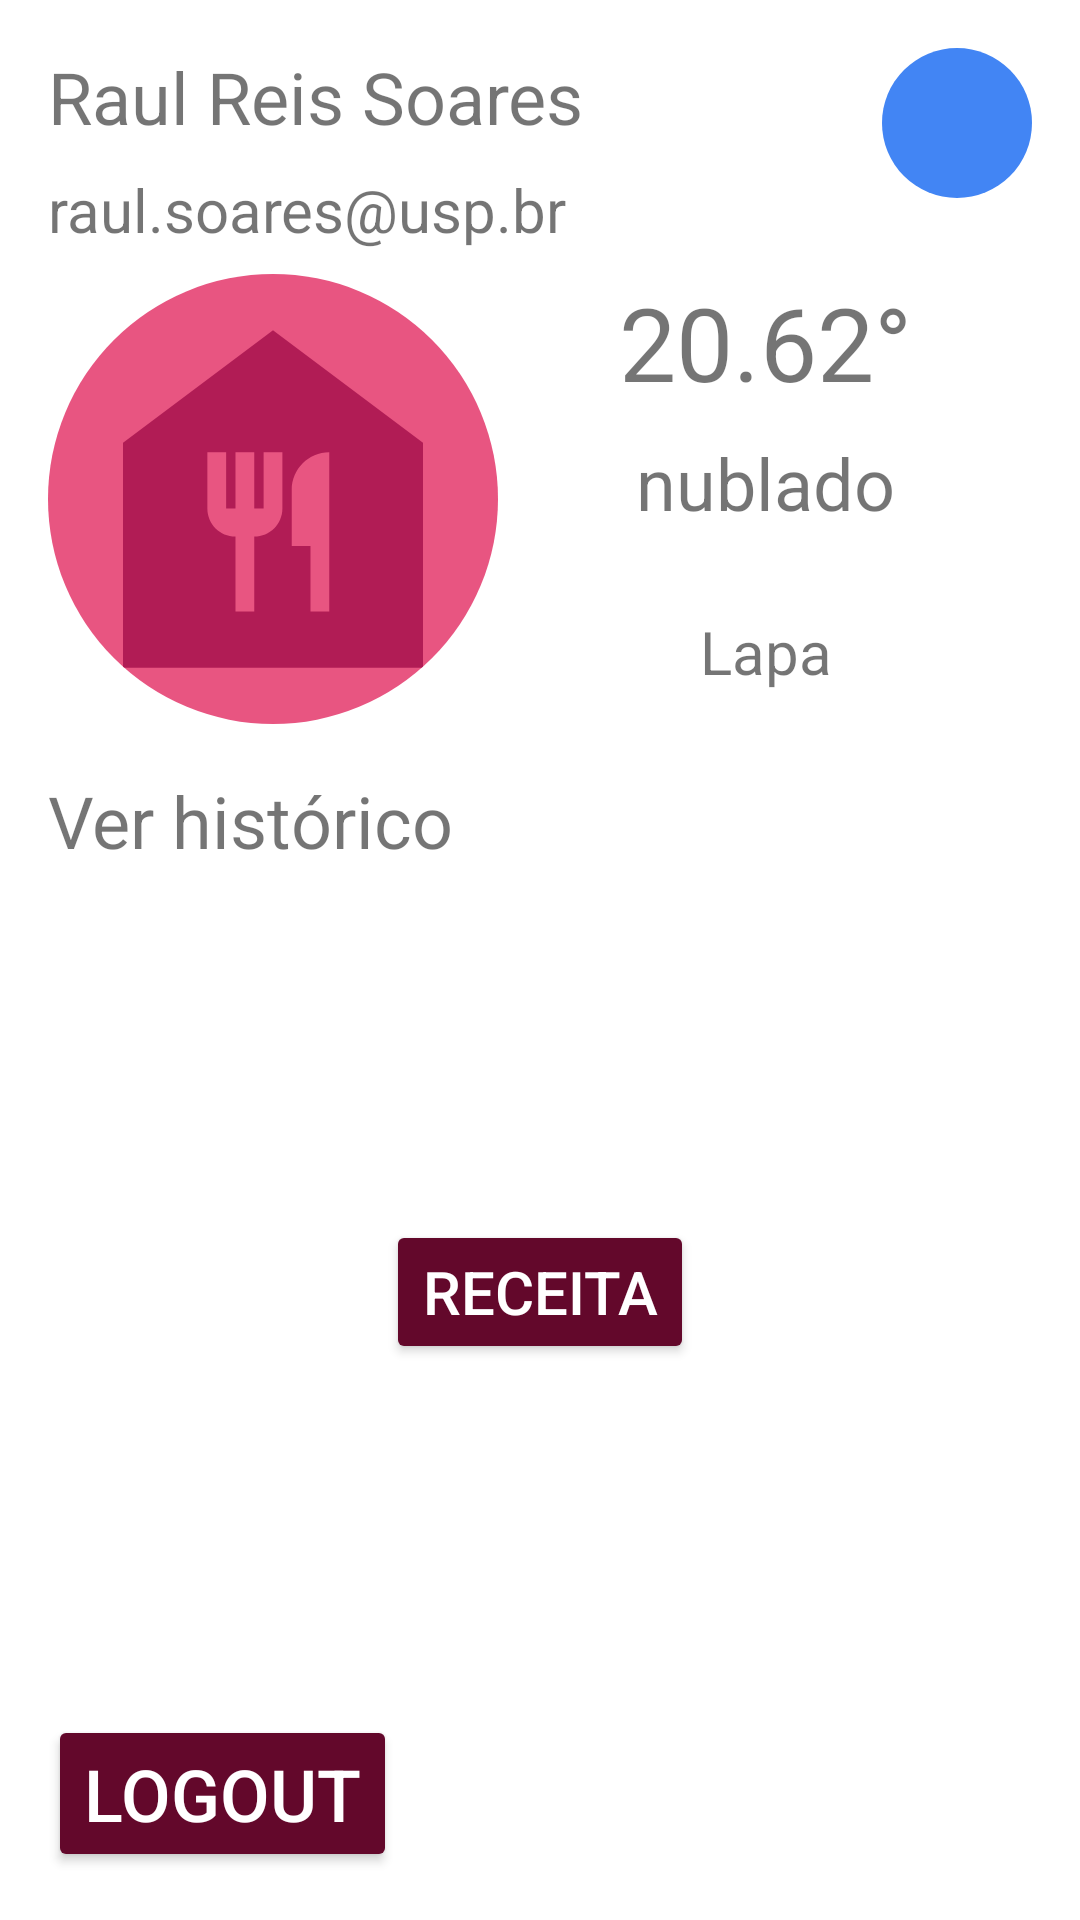

Layout XML and referenced resources for this Android screen:
<!-- AndroidManifest.xml: application theme Theme.Recipe -->
<!-- res/layout/activity_main.xml -->
<?xml version="1.0" encoding="utf-8"?>
<androidx.constraintlayout.widget.ConstraintLayout xmlns:android="http://schemas.android.com/apk/res/android"
    xmlns:app="http://schemas.android.com/apk/res-auto"
    xmlns:tools="http://schemas.android.com/tools"
    android:layout_width="match_parent"
    android:layout_height="match_parent"
    tools:context=".MainActivity">

    <TextView
        android:id="@+id/nome"
        android:layout_width="0dp"
        android:layout_height="wrap_content"
        android:layout_marginStart="16dp"
        android:layout_marginTop="16dp"
        android:layout_marginEnd="32dp"
        android:text="Raul Reis Soares"
        android:textSize="24sp"
        app:layout_constraintEnd_toStartOf="@+id/cardView"
        app:layout_constraintHorizontal_bias="0.0"
        app:layout_constraintStart_toStartOf="parent"
        app:layout_constraintTop_toTopOf="parent" />

    <TextView
        android:id="@+id/email"
        android:layout_width="0dp"
        android:layout_height="wrap_content"
        android:layout_marginTop="8dp"
        android:text="raul.soares@usp.br"
        android:textSize="20sp"
        app:layout_constraintEnd_toEndOf="@+id/nome"
        app:layout_constraintHorizontal_bias="0.0"
        app:layout_constraintStart_toStartOf="@+id/nome"
        app:layout_constraintTop_toBottomOf="@+id/nome" />

    <androidx.cardview.widget.CardView
        android:id="@+id/cardView"
        android:layout_width="50dp"
        android:layout_height="50dp"
        android:layout_marginTop="16dp"
        android:layout_marginEnd="16dp"
        app:cardCornerRadius="35dp"
        app:cardElevation="0dp"
        app:layout_constraintBottom_toBottomOf="@+id/email"
        app:layout_constraintEnd_toEndOf="parent"
        app:layout_constraintTop_toTopOf="parent"
        app:layout_constraintVertical_bias="0.0">

        <ImageView
            android:id="@+id/profileImage"
            android:layout_width="50dp"
            android:layout_height="50dp"
            app:circularflow_defaultRadius="50dp"
            app:srcCompat="@color/blue" />
    </androidx.cardview.widget.CardView>

    <Button
        android:id="@+id/btnLoginEntrar"
        android:layout_width="0dp"
        android:layout_height="wrap_content"
        android:layout_marginStart="16dp"
        android:layout_marginBottom="16dp"
        android:onClick="logout"
        app:backgroundTint="@color/secondary_Dark"
        android:textColor="@color/white"
        android:text="Logout"
        android:textColorHighlight="#5C3131"
        android:textColorLink="@color/white"
        android:textSize="24sp"

        app:layout_constraintBottom_toBottomOf="parent"
        app:layout_constraintStart_toStartOf="parent" />

    <TextView
        android:id="@+id/txvCity"
        android:layout_width="wrap_content"
        android:layout_height="wrap_content"
        android:layout_marginTop="16dp"
        android:text="Lapa"
        android:textSize="20sp"
        app:layout_constraintBottom_toBottomOf="@+id/CardView"
        app:layout_constraintEnd_toEndOf="@+id/txvDescription"
        app:layout_constraintStart_toStartOf="@+id/txvDescription"
        app:layout_constraintTop_toBottomOf="@+id/txvDescription" />

    <androidx.cardview.widget.CardView
        android:id="@+id/CardView"
        android:layout_width="150dp"
        android:layout_height="150dp"
        android:layout_marginTop="8dp"
        app:cardCornerRadius="80dp"
        app:cardElevation="0dp"
        app:layout_constraintStart_toStartOf="@+id/email"
        app:layout_constraintTop_toBottomOf="@+id/email">

        <ImageView
            android:id="@+id/imgIcon"
            android:layout_width="150dp"
            android:layout_height="150dp"
            android:background="@color/primary_Light"
            app:srcCompat="@drawable/ic_baseline_food_bank_24" />
    </androidx.cardview.widget.CardView>

    <TextView
        android:id="@+id/txvDescription"
        android:layout_width="wrap_content"
        android:layout_height="wrap_content"
        android:layout_marginTop="8dp"
        android:text="nublado"
        android:textSize="24sp"
        app:layout_constraintEnd_toEndOf="@+id/txvCelsius"
        app:layout_constraintStart_toStartOf="@+id/txvCelsius"
        app:layout_constraintTop_toBottomOf="@+id/txvCelsius" />

    <TextView
        android:id="@+id/txvCelsius"
        android:layout_width="wrap_content"
        android:layout_height="wrap_content"
        android:layout_marginStart="8dp"
        android:layout_marginEnd="8dp"
        android:text="20.62°"
        android:textSize="34sp"
        app:layout_constraintEnd_toEndOf="@+id/cardView"
        app:layout_constraintStart_toEndOf="@+id/CardView"
        app:layout_constraintTop_toTopOf="@+id/CardView" />

    <TextView
        android:id="@+id/txvHistory"
        android:layout_width="wrap_content"
        android:layout_height="wrap_content"
        android:layout_marginTop="16dp"
        android:text="Ver histórico"
        android:textSize="24sp"
        app:layout_constraintStart_toStartOf="@+id/CardView"
        app:layout_constraintTop_toBottomOf="@+id/CardView" />

    <Button
        android:id="@+id/btnReceita"
        android:layout_width="wrap_content"
        android:layout_height="wrap_content"
        android:text="Receita"
        android:textColor="@color/white"
        android:textSize="20sp"
        app:backgroundTint="@color/secondary_Dark"
        app:layout_constraintBottom_toTopOf="@+id/btnLoginEntrar"
        app:layout_constraintEnd_toEndOf="parent"
        app:layout_constraintStart_toStartOf="parent"
        android:onClick="goRecipe"
        app:layout_constraintTop_toBottomOf="@+id/txvHistory" />

</androidx.constraintlayout.widget.ConstraintLayout>
<!-- resources referenced by this layout -->
<resources>
  <color name="blue">#4285F4</color>
  <color name="primary_Light">#e85581</color>
  <color name="secondary_Dark">#63082B</color>
  <color name="white">#FFFFFFFF</color>
  <!-- drawable ic_baseline_food_bank_24 (drawable) -->
  <vector android:height="24dp" android:tint="#B11C55"
      android:viewportHeight="24" android:viewportWidth="24"
      android:width="24dp" xmlns:android="http://schemas.android.com/apk/res/android">
      <path android:fillColor="@android:color/white" android:pathData="M12,3L4,9v12h16V9L12,3zM12.5,12.5c0,0.83 -0.67,1.5 -1.5,1.5v4h-1v-4c-0.83,0 -1.5,-0.67 -1.5,-1.5v-3h1v3H10v-3h1v3h0.5v-3h1V12.5zM15,18h-1v-3.5h-1v-3c0,-1.1 0.9,-2 2,-2V18z"/>
  </vector>
  <style name="Theme.Recipe" parent="Theme.MaterialComponents.DayNight.NoActionBar">
          
          <item name="colorPrimary">@color/primary_Light</item>
          <item name="colorPrimaryVariant">@color/primary_Dark</item>
          <item name="colorOnPrimary">@color/black</item>
          
          <item name="colorSecondary">@color/complementary_Dark</item>
          <item name="colorSecondaryVariant">@color/secondary_Light</item>
          <item name="colorOnSecondary">@color/black</item>
          
          <item name="android:statusBarColor" tools:targetApi="l">?attr/colorPrimaryVariant</item>
          
      </style>
  <color name="primary_Dark">#7c002d</color>
  <color name="black">#FF000000</color>
  <color name="complementary_Dark">#006307</color>
  <color name="secondary_Light">#FC4289</color>
</resources>
